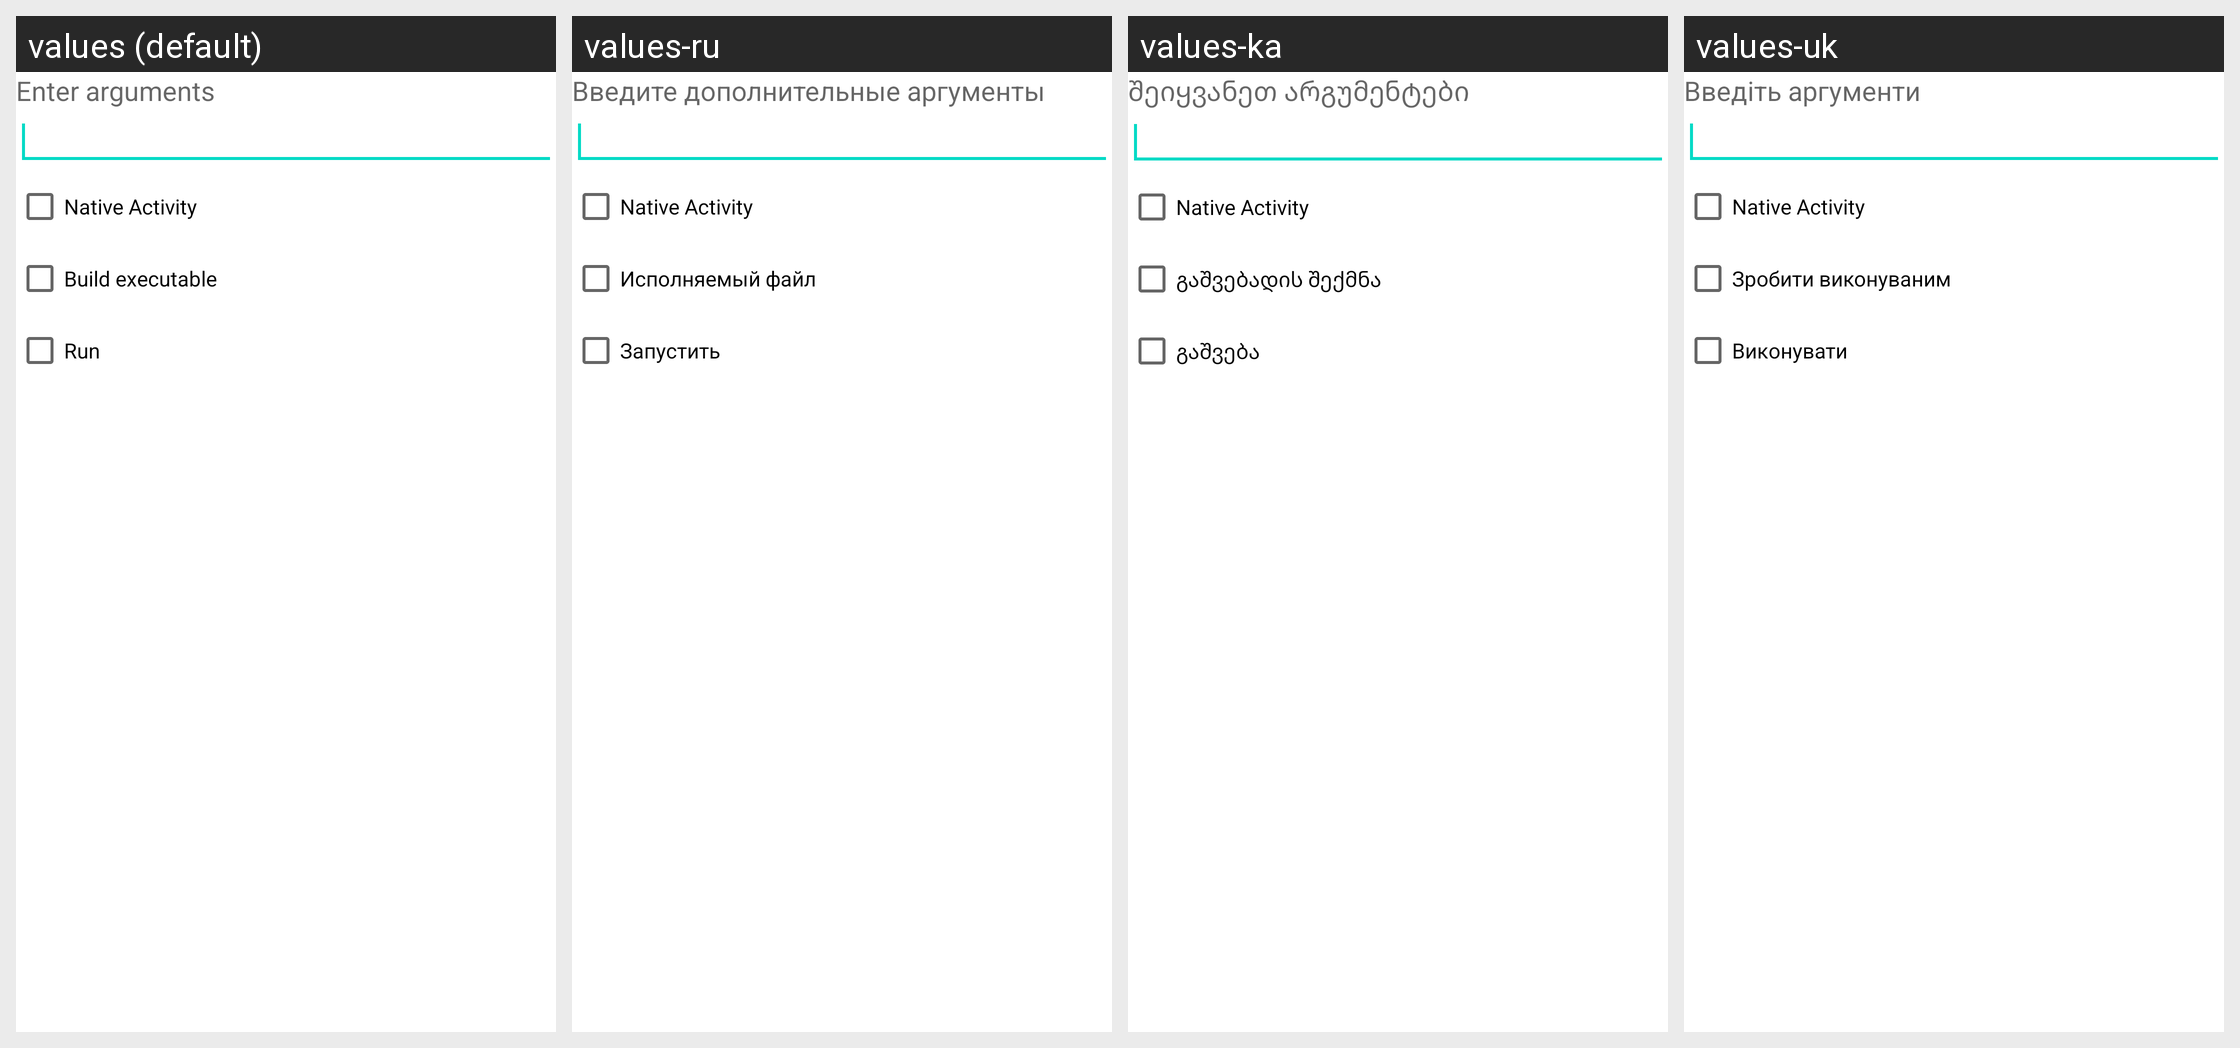

The same Android screen rendered under several of its app's locales, left to right. List the strings drawn on it with the default value and each locale's translation.
Android screen res/layout/gccargs.xml rendered under 4 locales, left to right: values (default), values-ru, values-ka, values-uk. Device: Nexus 5 (rendered at 1080×1920; each locale shown at half size, 540×960, under a caption strip naming it); theme Theme.MaterialComponents.DayNight.NoActionBar.
Strings drawn on this screen, with the default value and each locale's value (text and hints the layout hard-codes, and strings that could not be matched under every locale, appear in the picture but are not listed):

gcc_args
  values: Enter arguments
  values-ru: Введите дополнительные аргументы
  values-ka: შეიყვანეთ არგუმენტები
  values-uk: Введіть аргументи

gccnativeactivity
  values: Native Activity
  values-ru: Native Activity
  values-ka: Native Activity
  values-uk: Native Activity

gccbuildexe
  values: Build executable
  values-ru: Исполняемый файл
  values-ka: გაშვებადის შექმნა
  values-uk: Зробити виконуваним

gccrunexe
  values: Run
  values-ru: Запустить
  values-ka: გაშვება
  values-uk: Виконувати
